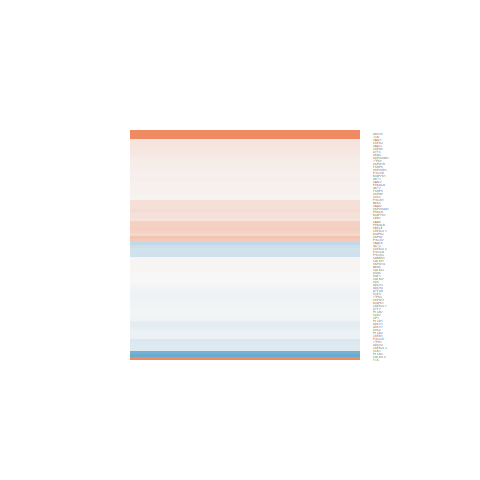

Data behind this chart, as committed beside it:
logFC, AveExpr, t, P.Value, adj.P.Val, B
-0.08875, -0.06319, -0.2164, 0.8305, 1, -5.671
-0.2725, 2.462, -1.184, 0.2481, 1, -5.643
1.26, 4.076, 4.932, 4.82182985700713e-05, 0.01274, 1.941
0.3503, 0.131, 0.7333, 0.4704, 1, -5.471
0.1612, 6.848, 1.197, 0.2428, 1, -6.049
0.02367, 6.957, 0.146, 0.8851, 1, -6.756
-0.309, 3.579, -1.548, 0.1345, 1, -5.351
0.0491, 6.415, 0.3258, 0.7473, 1, -6.703
-0.3615, 1.204, -1.412, 0.1707, 1, -5.062
-0.008561, 6.817, -0.0517, 0.9592, 1, -6.766
-0.1624, 6.469, -0.7524, 0.4591, 1, -6.468
-0.001642, 9.464, -0.008873, 0.993, 1, -6.746
-0.03559, 5.944, -0.2441, 0.8092, 1, -6.709
-0.08657, 5.507, -0.6335, 0.5324, 1, -6.514
-0.2097, 3.544, -0.9944, 0.3298, 1, -6.042
0.001738, 6.136, 0.01713, 0.9865, 1, -6.748
0.07852, 5.394, 0.5213, 0.6069, 1, -6.579
0.2354, 2.69, 0.8607, 0.3978, 1, -5.981
1.364, -0.3144, 1.562, 0.1312, 1, -4.455
0.07382, 4.692, 0.4741, 0.6397, 1, -6.544
-0.2612, 5.146, -1.39, 0.1771, 1, -5.728
0.04525, 6.493, 0.2449, 0.8086, 1, -6.729
0.3436, 3.555, 1.952, 0.06257, 1, -4.667
-0.2838, 1.04, -0.7831, 0.4412, 1, -5.657
-0.06302, 0.8759, -0.1468, 0.8845, 1, -5.817
0.02345, 5.793, 0.09502, 0.9251, 1, -6.711
0.09589, 6.256, 0.5735, 0.5716, 1, -6.572
-0.04584, 4.624, -0.2199, 0.8278, 1, -6.641
-0.0619, 7.609, -0.2318, 0.8186, 1, -6.739
0.0924, 5.247, 0.5107, 0.6142, 1, -6.574
0.1157, 10.75, 0.8817, 0.3866, 1, -6.326
0.1539, 1.815, 0.5117, 0.6135, 1, -6.053
-0.1237, 5.069, -0.7383, 0.4674, 1, -6.428
-0.05049, 7.044, -0.3159, 0.7548, 1, -6.718
1.866, -0.4833, 3.01, 0.006024, 0.5438, -2.296
-0.03447, 5.756, -0.219, 0.8285, 1, -6.705
0.2245, -0.9181, 0.4394, 0.6643, 1, -5.441
0.162, 5.649, 1.044, 0.3067, 1, -6.178
0.2217, 4.073, 1.249, 0.2236, 1, -5.826
-0.0941, -0.6627, -0.1548, 0.8783, 1, -5.553
0.1451, 5.203, 0.8263, 0.4167, 1, -6.349
0.376, 0.1534, 0.8414, 0.4083, 1, -5.412
-0.08161, 5.655, -0.4331, 0.6688, 1, -6.638
0.05716, 11.45, 0.4592, 0.6502, 1, -6.597
0.05974, 8.423, 0.3022, 0.7651, 1, -6.712
0.01518, 6.023, 0.06355, 0.9499, 1, -6.737
0.1073, 2.055, 0.4547, 0.6534, 1, -6.107
-0.01174, 7.445, -0.06735, 0.9469, 1, -6.767
-0.03038, 7.298, -0.2657, 0.7927, 1, -6.734
0.07436, 9.262, 0.3369, 0.7391, 1, -6.69
-0.0299, 4.638, -0.1822, 0.8569, 1, -6.638
0.2953, 2.576, 1.242, 0.2263, 1, -5.555
4.822, 4.676, 17.04, 5.40660355877038e-15, 7.857416951961e-11, 22.47
0.02349, 8.495, 0.17, 0.8664, 1, -6.744
0.2169, 9.238, 0.8552, 0.4008, 1, -6.378
0.08208, 6.949, 0.4683, 0.6438, 1, -6.656
-0.02638, 1.281, -0.08193, 0.9354, 1, -6.046
0.07013, 6.168, 0.5134, 0.6123, 1, -6.616
-0.9763, -0.7477, -1.54, 0.1365, 1, -4.514
-0.1782, 4.841, -1.006, 0.3243, 1, -6.176
... 16 more rows
